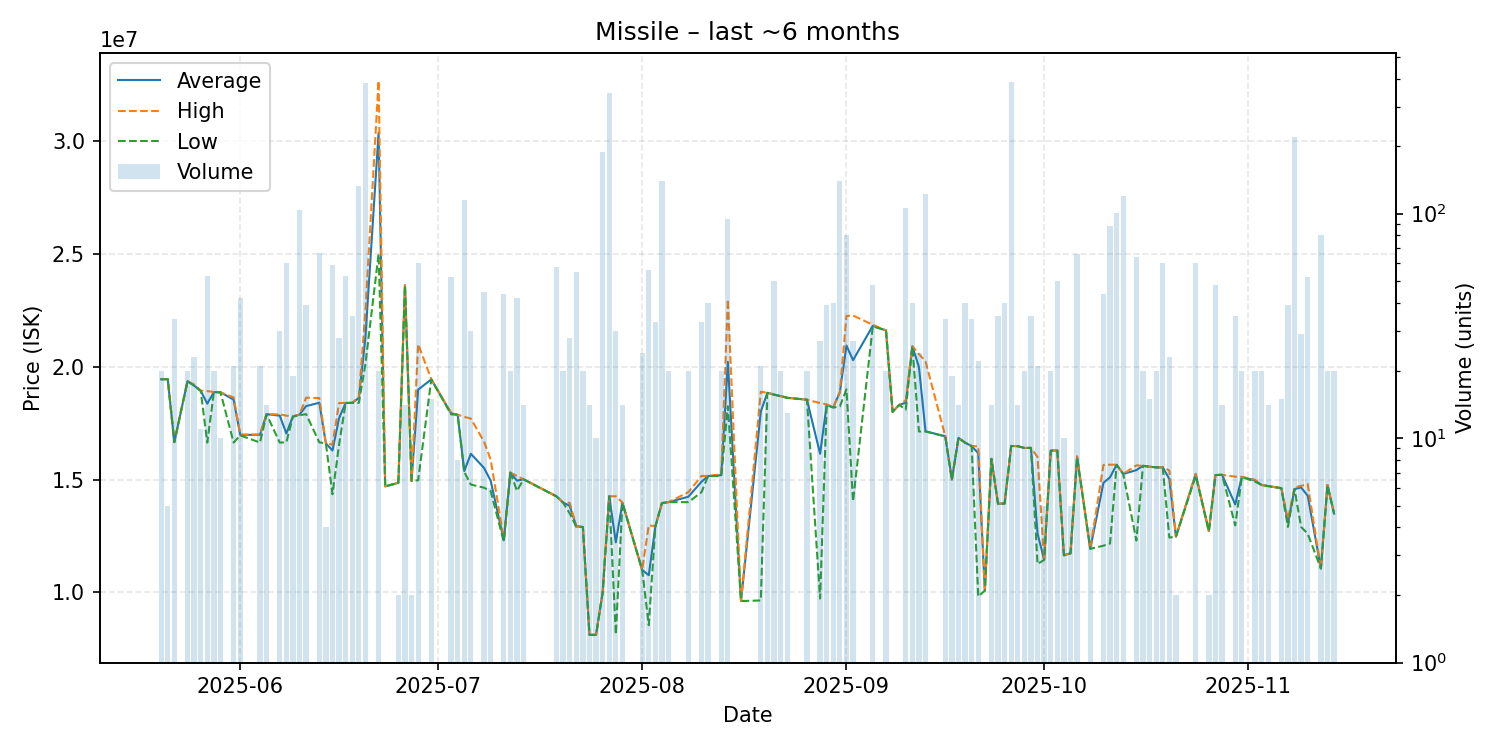

Values plotted in this chart, from the file beside it:
date, average, highest, lowest, order_count, volume
2025-05-20, 19445000, 19460000, 19440000, 2, 20
2025-05-21, 19450000, 19450000, 19450000, 1, 5
2025-05-22, 16660000, 16660000, 16660000, 1, 34
2025-05-24, 19360000, 19360000, 19360000, 1, 20
2025-05-25, 19166522, 19210000, 19160000, 2, 23
2025-05-26, 18936364, 18940000, 18930000, 2, 11
2025-05-27, 18364340, 18920000, 16640000, 6, 53
2025-05-28, 18876000, 18880000, 18870000, 2, 20
2025-05-29, 18870000, 18870000, 18870000, 1, 10
2025-05-31, 18540000, 18635000, 16640000, 3, 21
2025-06-01, 16981190, 16990000, 16960000, 6, 42
2025-06-04, 16982857, 17000000, 16640000, 2, 21
2025-06-05, 17899286, 17900000, 17890000, 2, 14
2025-06-07, 17834000, 17890000, 16640000, 5, 30
2025-06-08, 17043333, 17830000, 16650000, 2, 60
2025-06-09, 17799474, 17800000, 17790000, 2, 19
2025-06-10, 17880000, 17880000, 17850000, 8, 104
2025-06-11, 18255641, 18630000, 17900000, 3, 39
2025-06-13, 18404627, 18610000, 16650000, 5, 67
2025-06-14, 16600000, 16600000, 16600000, 1, 4
2025-06-15, 16288305, 16550000, 14350000, 4, 59
2025-06-16, 17720000, 18390000, 16550000, 5, 28
2025-06-17, 18396038, 18400000, 18390000, 4, 53
2025-06-18, 18400000, 18400000, 18400000, 2, 35
2025-06-19, 18620000, 18640000, 18400000, 8, 133
2025-06-20, 21300000, 22480000, 20120000, 20, 383
2025-06-22, 30372500, 32675000, 25000000, 5, 20
2025-06-23, 14700000, 14700000, 14700000, 1, 1
2025-06-25, 14855000, 14860000, 14850000, 2, 2
2025-06-26, 23609286, 23610000, 23600000, 2, 14
2025-06-27, 14940000, 14940000, 14940000, 2, 2
2025-06-28, 18984500, 21000000, 14970000, 7, 60
2025-06-30, 19440000, 19440000, 19440000, 2, 15
2025-07-03, 17935769, 17960000, 17890000, 3, 52
2025-07-04, 17870000, 17870000, 17870000, 1, 8
2025-07-05, 15380000, 17780000, 15335000, 16, 115
2025-07-06, 16142667, 17700000, 14780000, 2, 30
2025-07-08, 15515778, 16680000, 14640000, 6, 45
2025-07-09, 14956667, 15890000, 14490000, 2, 6
2025-07-11, 12310000, 12370000, 12260000, 2, 44
2025-07-12, 15310000, 15310000, 15310000, 1, 20
2025-07-13, 14952381, 15160000, 14500000, 4, 42
2025-07-14, 15010000, 15010000, 15010000, 1, 14
2025-07-19, 14256207, 14260000, 14250000, 8, 58
2025-07-20, 13980000, 13980000, 13980000, 1, 20
2025-07-21, 13835714, 13970000, 13500000, 2, 28
2025-07-22, 12924182, 12940000, 12910000, 6, 55
2025-07-23, 12903000, 12930000, 12900000, 2, 20
2025-07-24, 8118714, 8119000, 8118000, 2, 14
2025-07-25, 8120000, 8120000, 8120000, 3, 10
2025-07-26, 10000000, 10000000, 10000000, 6, 189
2025-07-27, 14260000, 14260000, 14260000, 10, 345
2025-07-28, 12219333, 14260000, 8140000, 3, 30
2025-07-29, 13972857, 13980000, 13970000, 2, 14
2025-08-01, 10995833, 11000000, 10990000, 3, 24
2025-08-02, 10761446, 12975000, 8548000, 5, 56
2025-08-03, 12923333, 12930000, 12920000, 3, 33
2025-08-04, 13960000, 13960000, 13960000, 8, 140
2025-08-05, 14000000, 14000000, 14000000, 2, 20
2025-08-08, 14239000, 14440000, 14000000, 3, 20
... 75 more rows
